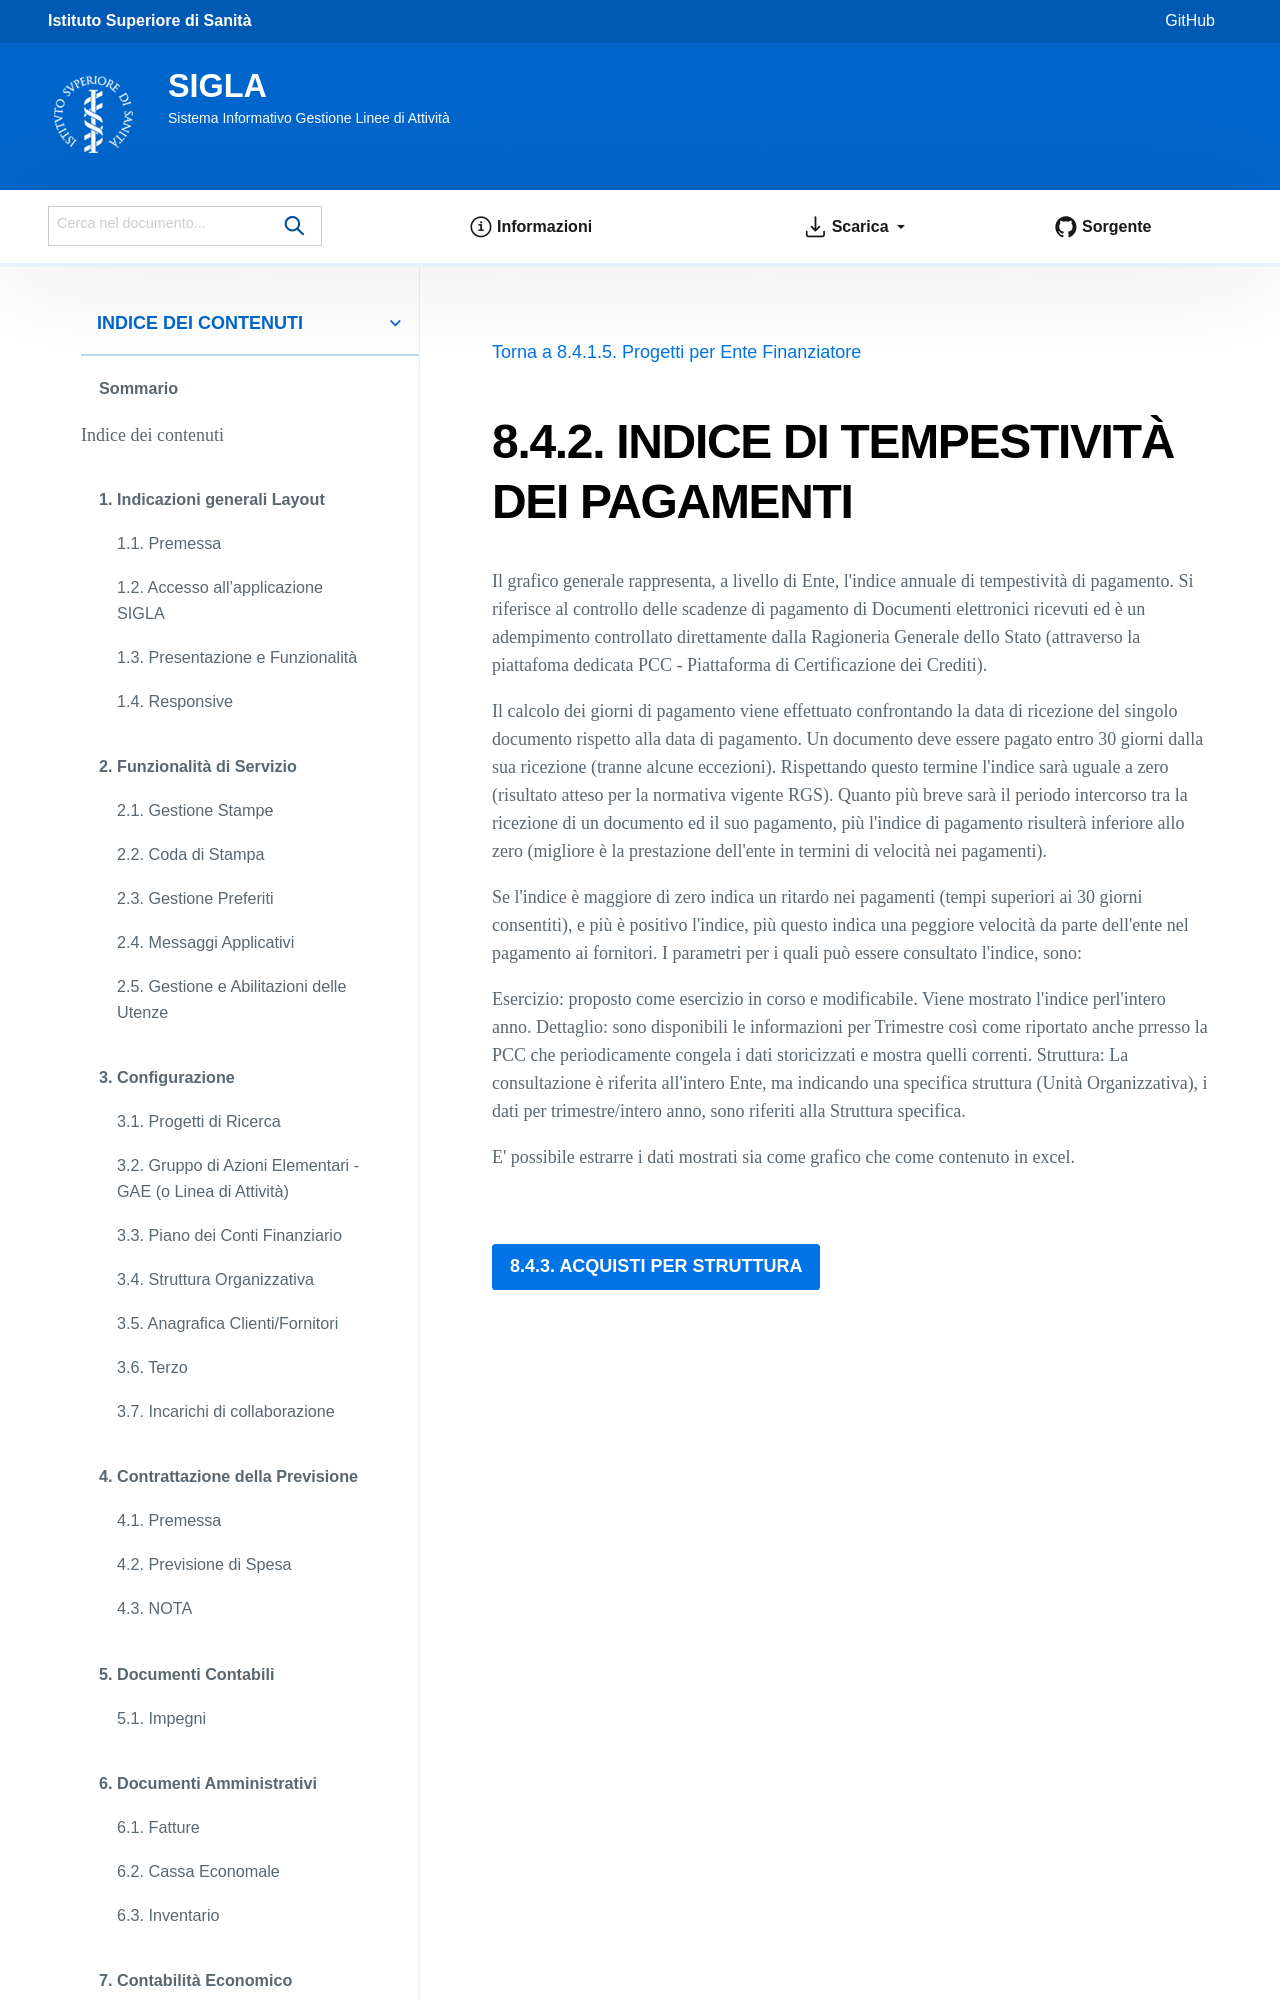

repository: istitutosuperioredisanita/sigla-main · page: dashboard/indice-tempestivita-pagamenti.html · generator: sphinx

INDICE DI TEMPESTIVITÀ DEI PAGAMENTI
====================================

Il grafico generale rappresenta, a livello di Ente, l'indice annuale di tempestività di pagamento.
Si riferisce al controllo delle scadenze di pagamento di Documenti el
